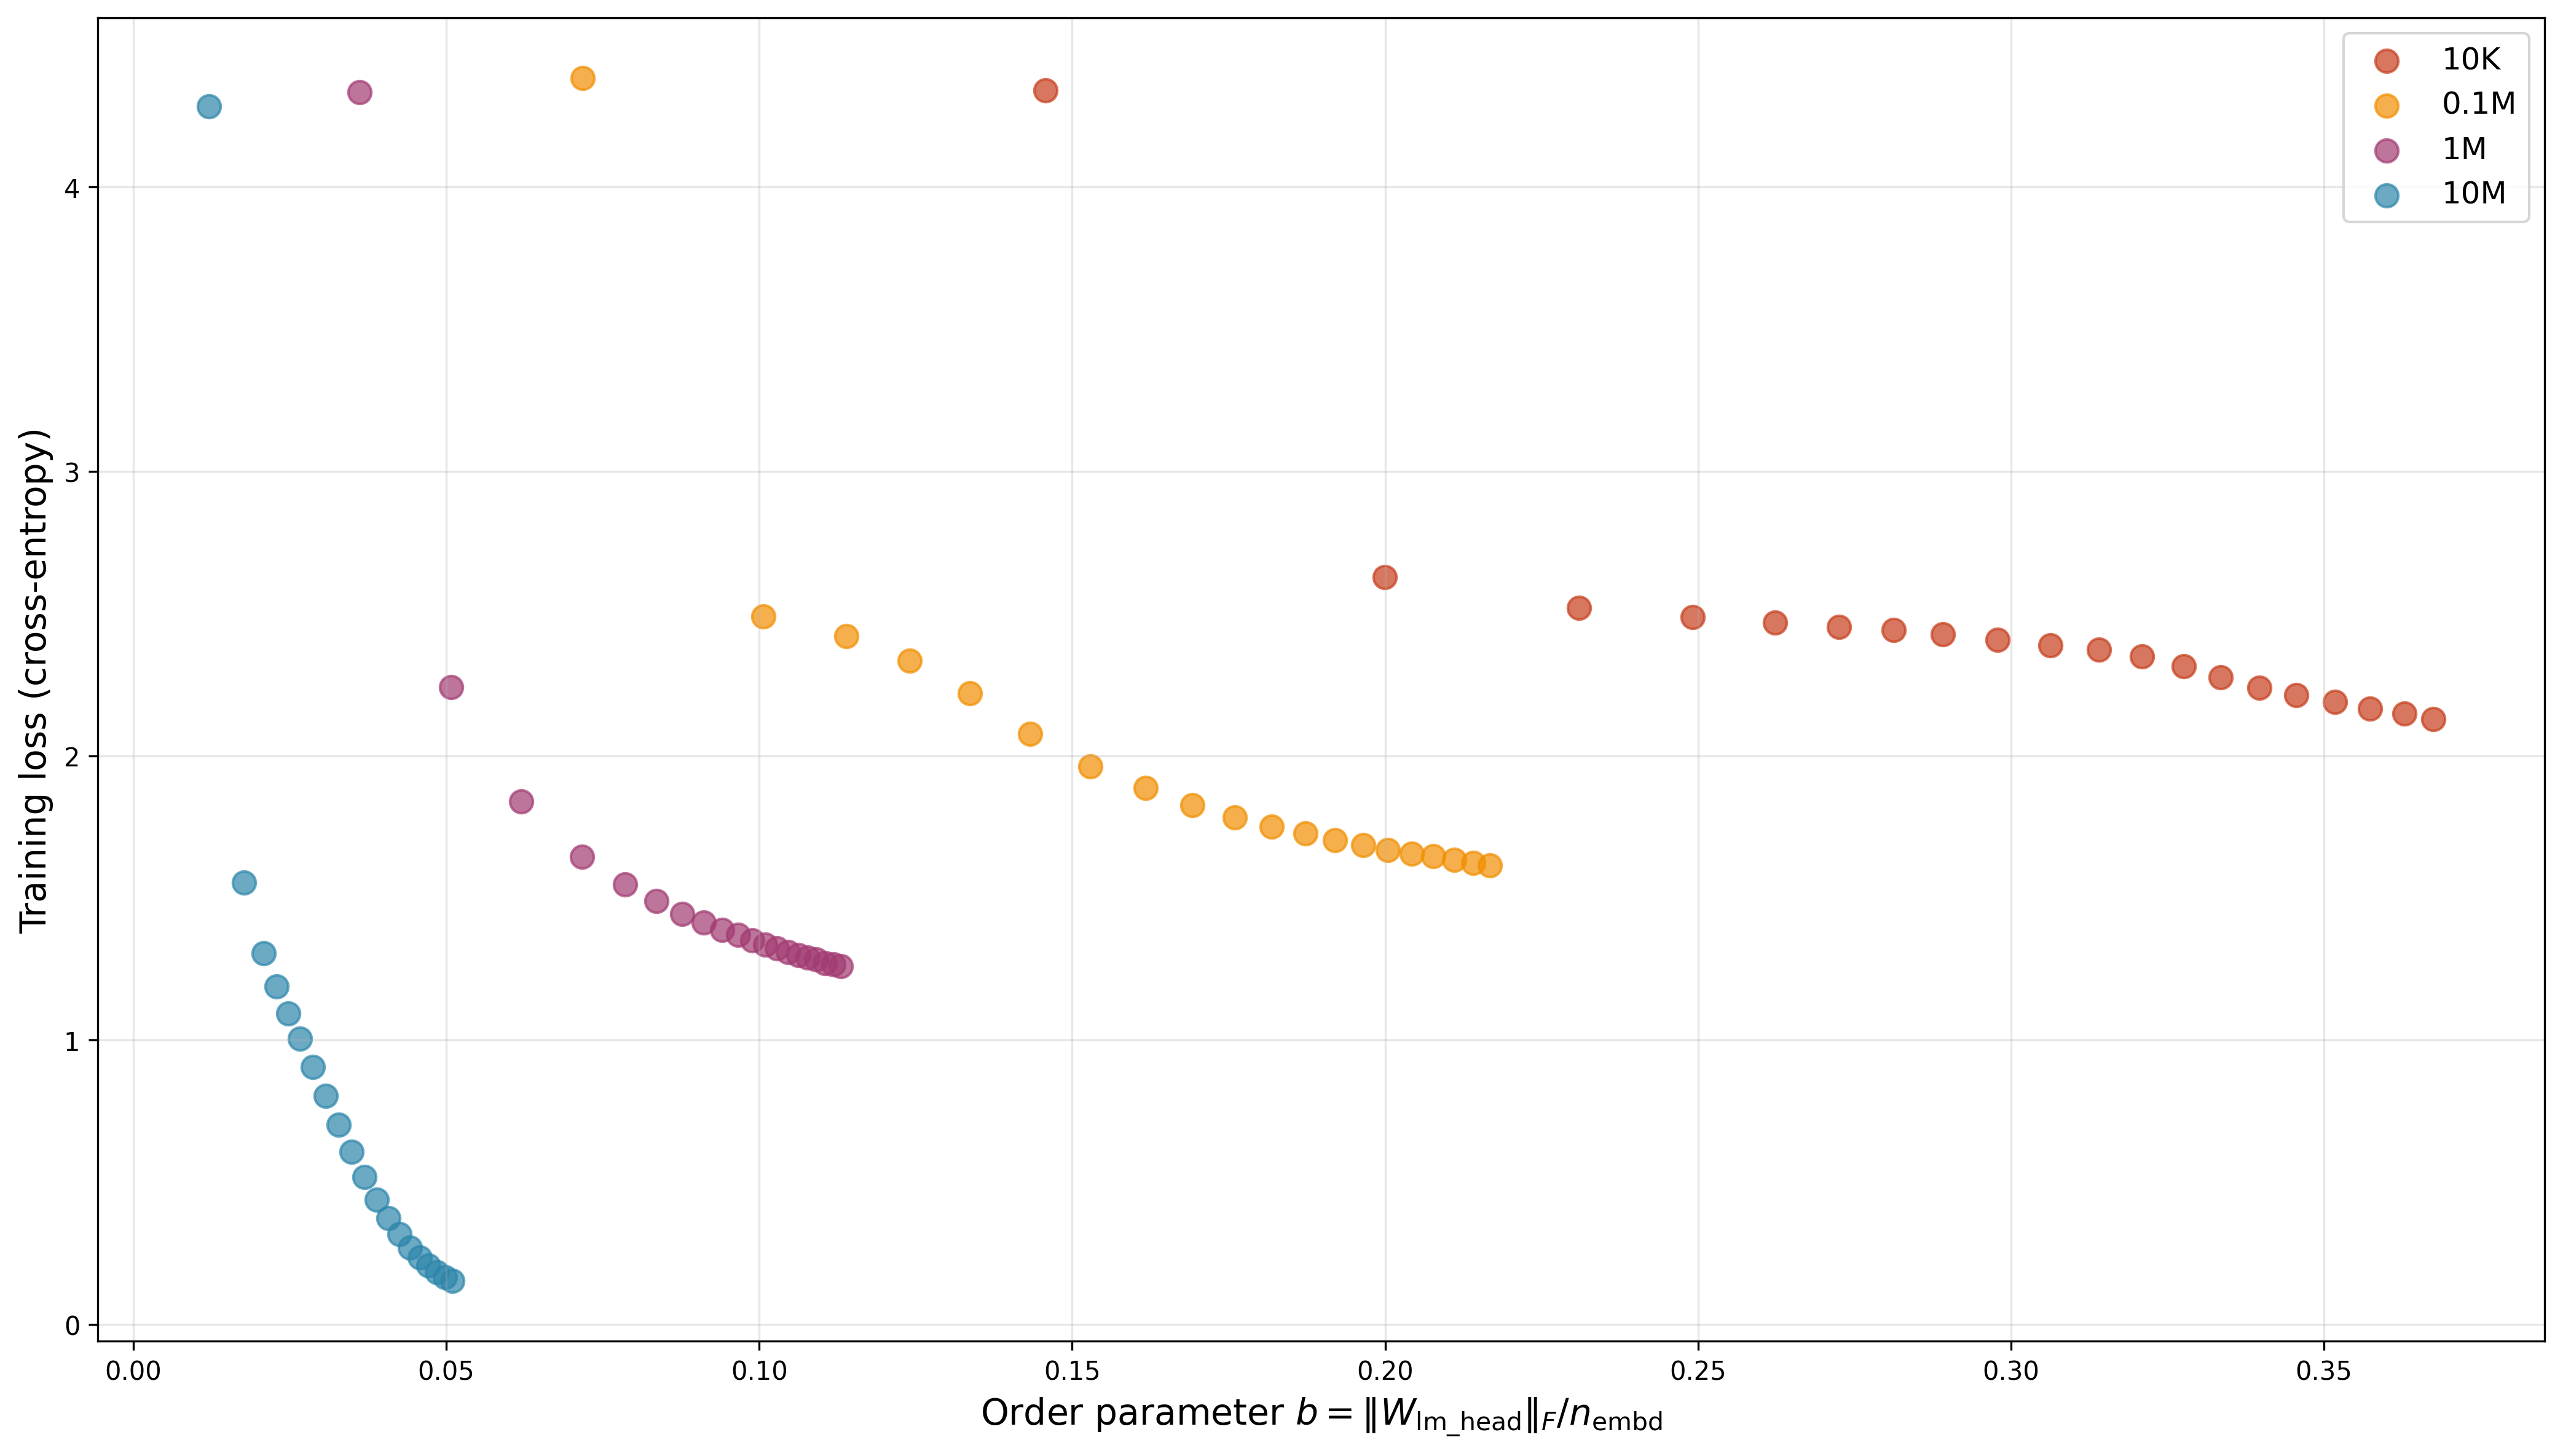

Values plotted in this chart, from the file beside it:
model, checkpoint, step, order_param_b, train_loss, n_embd, n_head, n_layer
0.1M, gpt_0.1M_step_0.pth, 0, 0.07181, 4.383, 64, 2, 2
0.1M, gpt_0.1M_step_1000.pth, 1000, 0.1006, 2.489, 64, 2, 2
0.1M, gpt_0.1M_step_2000.pth, 2000, 0.1139, 2.421, 64, 2, 2
0.1M, gpt_0.1M_step_3000.pth, 3000, 0.124, 2.335, 64, 2, 2
0.1M, gpt_0.1M_step_4000.pth, 4000, 0.1336, 2.22, 64, 2, 2
0.1M, gpt_0.1M_step_5000.pth, 5000, 0.1432, 2.077, 64, 2, 2
0.1M, gpt_0.1M_step_6000.pth, 6000, 0.1529, 1.962, 64, 2, 2
0.1M, gpt_0.1M_step_7000.pth, 7000, 0.1617, 1.886, 64, 2, 2
0.1M, gpt_0.1M_step_8000.pth, 8000, 0.1692, 1.827, 64, 2, 2
0.1M, gpt_0.1M_step_9000.pth, 9000, 0.1759, 1.783, 64, 2, 2
0.1M, gpt_0.1M_step_10000.pth, 10000, 0.1819, 1.752, 64, 2, 2
0.1M, gpt_0.1M_step_11000.pth, 11000, 0.1873, 1.727, 64, 2, 2
0.1M, gpt_0.1M_step_12000.pth, 12000, 0.192, 1.704, 64, 2, 2
0.1M, gpt_0.1M_step_13000.pth, 13000, 0.1965, 1.687, 64, 2, 2
0.1M, gpt_0.1M_step_14000.pth, 14000, 0.2004, 1.669, 64, 2, 2
0.1M, gpt_0.1M_step_15000.pth, 15000, 0.2042, 1.656, 64, 2, 2
0.1M, gpt_0.1M_step_16000.pth, 16000, 0.2077, 1.646, 64, 2, 2
0.1M, gpt_0.1M_step_17000.pth, 17000, 0.211, 1.635, 64, 2, 2
0.1M, gpt_0.1M_step_18000.pth, 18000, 0.214, 1.624, 64, 2, 2
0.1M, gpt_0.1M_step_19000.pth, 19000, 0.2168, 1.616, 64, 2, 2
10K, gpt_10K_step_0.pth, 0, 0.1457, 4.341, 32, 2, 1
10K, gpt_10K_step_1000.pth, 1000, 0.2, 2.628, 32, 2, 1
10K, gpt_10K_step_2000.pth, 2000, 0.231, 2.52, 32, 2, 1
10K, gpt_10K_step_3000.pth, 3000, 0.2491, 2.487, 32, 2, 1
10K, gpt_10K_step_4000.pth, 4000, 0.2623, 2.468, 32, 2, 1
10K, gpt_10K_step_5000.pth, 5000, 0.2725, 2.454, 32, 2, 1
10K, gpt_10K_step_6000.pth, 6000, 0.2812, 2.442, 32, 2, 1
10K, gpt_10K_step_7000.pth, 7000, 0.2891, 2.427, 32, 2, 1
10K, gpt_10K_step_8000.pth, 8000, 0.2979, 2.407, 32, 2, 1
10K, gpt_10K_step_9000.pth, 9000, 0.3063, 2.388, 32, 2, 1
10K, gpt_10K_step_10000.pth, 10000, 0.314, 2.373, 32, 2, 1
10K, gpt_10K_step_11000.pth, 11000, 0.321, 2.35, 32, 2, 1
10K, gpt_10K_step_12000.pth, 12000, 0.3276, 2.315, 32, 2, 1
10K, gpt_10K_step_13000.pth, 13000, 0.3335, 2.276, 32, 2, 1
10K, gpt_10K_step_14000.pth, 14000, 0.3397, 2.24, 32, 2, 1
10K, gpt_10K_step_15000.pth, 15000, 0.3456, 2.214, 32, 2, 1
10K, gpt_10K_step_16000.pth, 16000, 0.3518, 2.19, 32, 2, 1
10K, gpt_10K_step_17000.pth, 17000, 0.3573, 2.167, 32, 2, 1
10K, gpt_10K_step_18000.pth, 18000, 0.3628, 2.148, 32, 2, 1
10K, gpt_10K_step_19000.pth, 19000, 0.3675, 2.13, 32, 2, 1
10M, gpt_10M_step_0.pth, 0, 0.01212, 4.285, 384, 6, 6
10M, gpt_10M_step_1000.pth, 1000, 0.01771, 1.554, 384, 6, 6
10M, gpt_10M_step_2000.pth, 2000, 0.02084, 1.305, 384, 6, 6
10M, gpt_10M_step_3000.pth, 3000, 0.02293, 1.189, 384, 6, 6
10M, gpt_10M_step_4000.pth, 4000, 0.02478, 1.095, 384, 6, 6
10M, gpt_10M_step_5000.pth, 5000, 0.02666, 1.005, 384, 6, 6
10M, gpt_10M_step_6000.pth, 6000, 0.02864, 0.905, 384, 6, 6
10M, gpt_10M_step_7000.pth, 7000, 0.03071, 0.8048, 384, 6, 6
10M, gpt_10M_step_8000.pth, 8000, 0.0328, 0.7022, 384, 6, 6
10M, gpt_10M_step_9000.pth, 9000, 0.03492, 0.607, 384, 6, 6
10M, gpt_10M_step_10000.pth, 10000, 0.03694, 0.5183, 384, 6, 6
10M, gpt_10M_step_11000.pth, 11000, 0.0389, 0.44, 384, 6, 6
10M, gpt_10M_step_12000.pth, 12000, 0.04077, 0.3737, 384, 6, 6
10M, gpt_10M_step_13000.pth, 13000, 0.04252, 0.3184, 384, 6, 6
10M, gpt_10M_step_14000.pth, 14000, 0.04419, 0.2705, 384, 6, 6
10M, gpt_10M_step_15000.pth, 15000, 0.04574, 0.2351, 384, 6, 6
10M, gpt_10M_step_16000.pth, 16000, 0.04719, 0.2077, 384, 6, 6
10M, gpt_10M_step_17000.pth, 17000, 0.04853, 0.1839, 384, 6, 6
10M, gpt_10M_step_18000.pth, 18000, 0.04978, 0.1657, 384, 6, 6
10M, gpt_10M_step_19000.pth, 19000, 0.05096, 0.1525, 384, 6, 6
... 20 more rows
